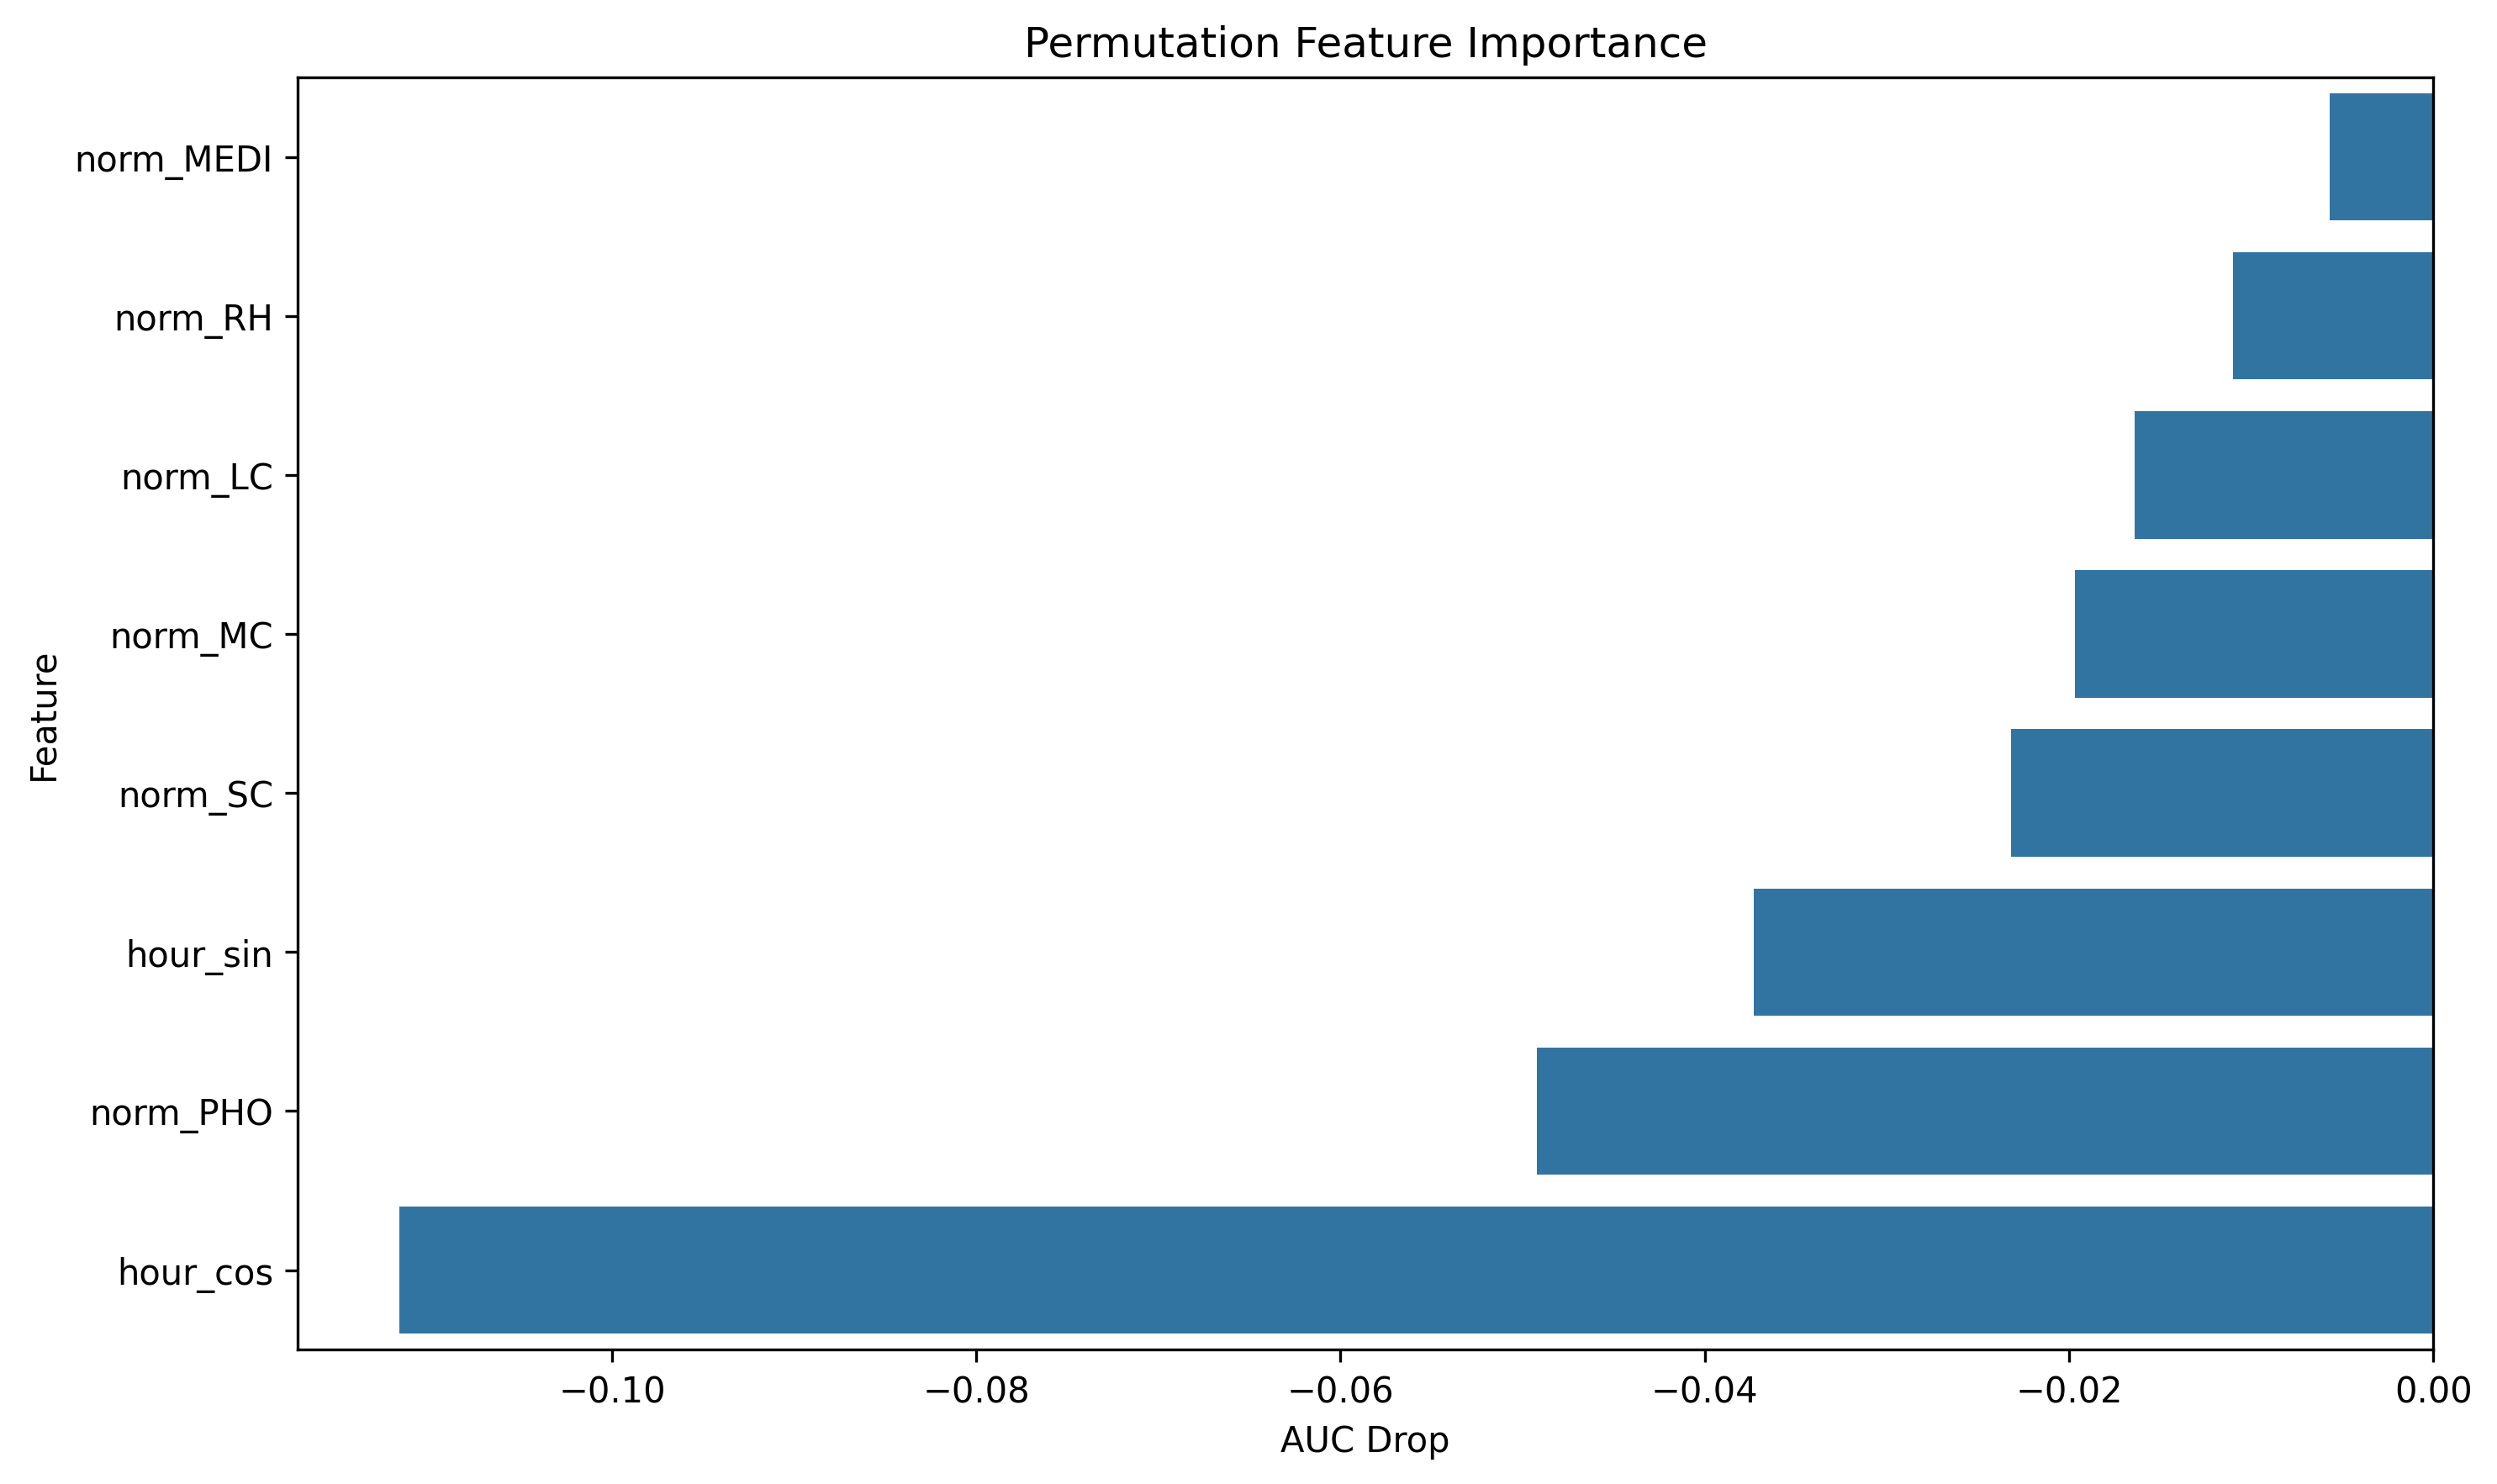

The file beside this chart, header and first rows:
feature, importance
norm_MEDI, -0.00567
norm_RH, -0.01101
norm_LC, -0.0164
norm_MC, -0.01966
norm_SC, -0.02318
hour_sin, -0.03733
norm_PHO, -0.04921
hour_cos, -0.1117
